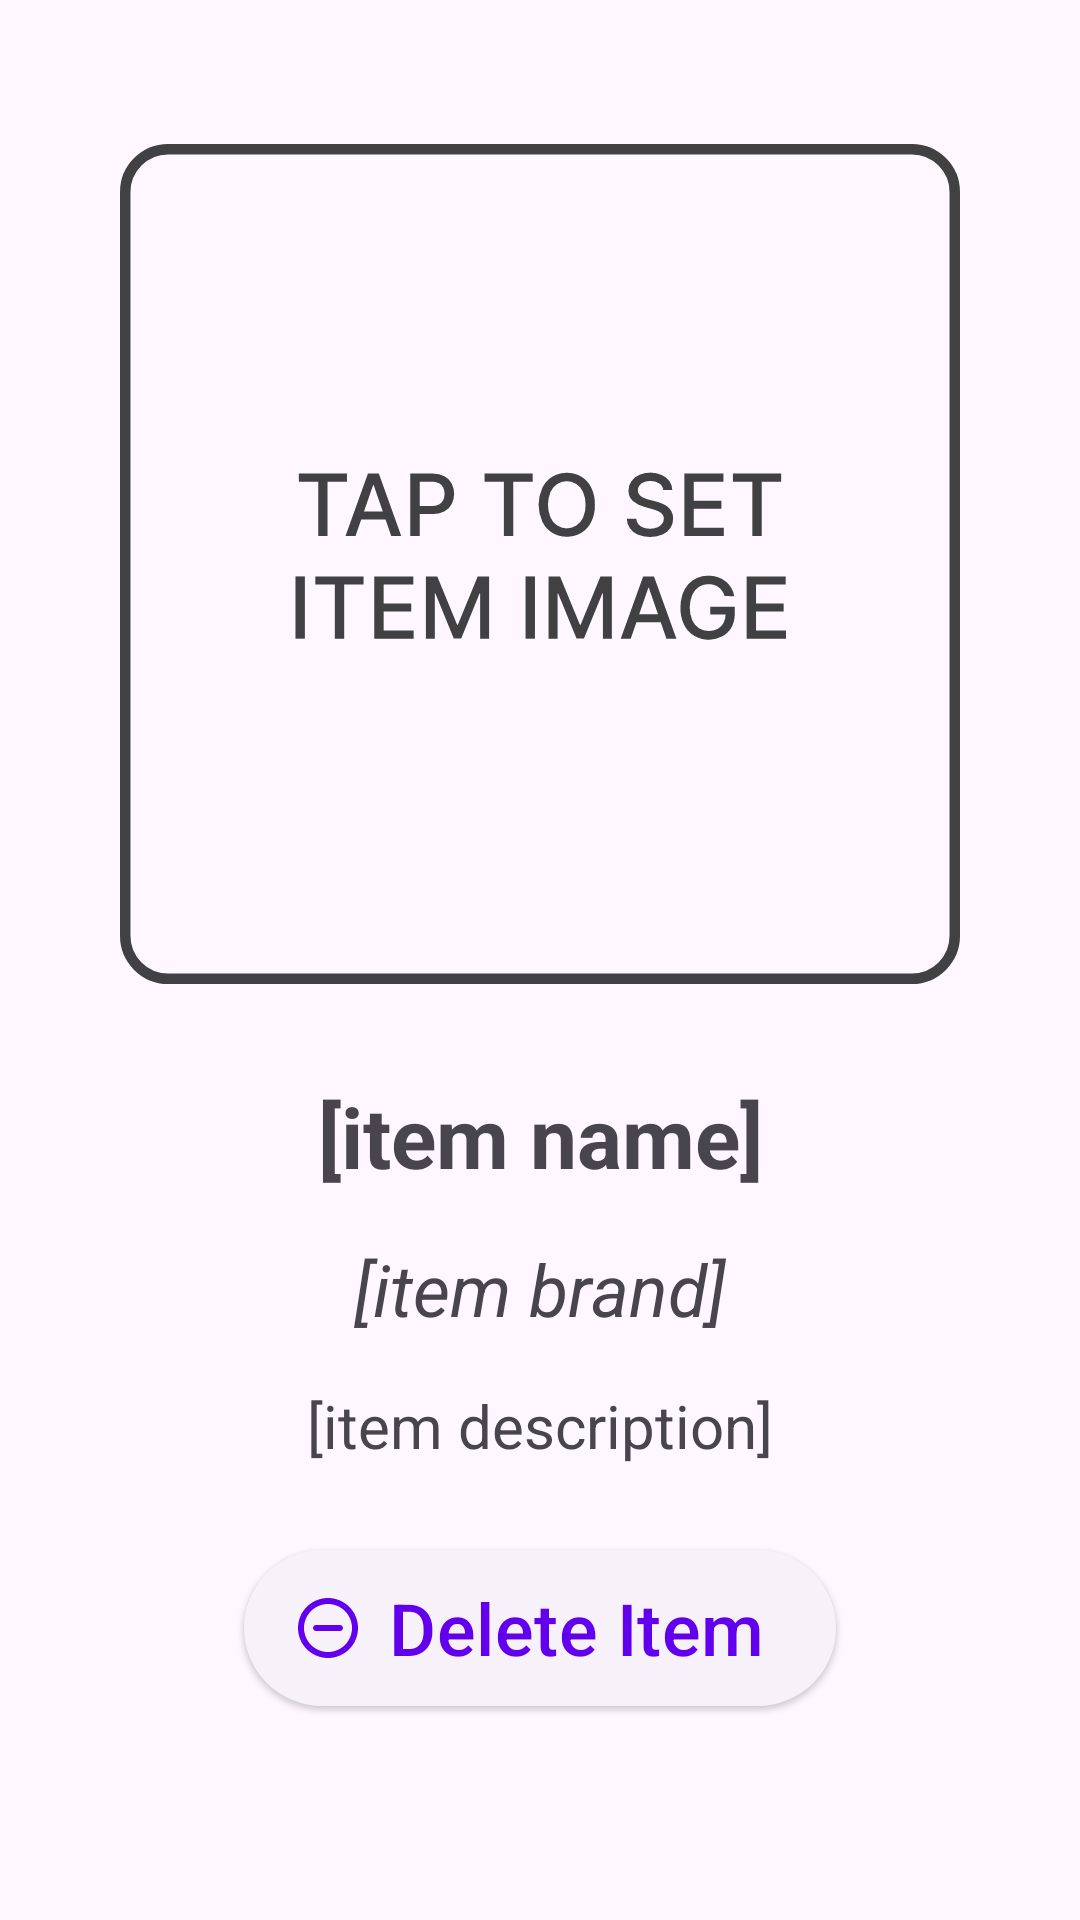

Layout XML and referenced resources for this Android screen:
<!-- AndroidManifest.xml: application theme Theme.CSCB07Project -->
<!-- res/layout/fragment_detailed_owner_item.xml -->
<?xml version="1.0" encoding="utf-8"?>
<ScrollView xmlns:app="http://schemas.android.com/apk/res-auto"
    xmlns:tools="http://schemas.android.com/tools"
    android:layout_width="match_parent"
    android:layout_height="match_parent"
    xmlns:android="http://schemas.android.com/apk/res/android">

    <androidx.constraintlayout.widget.ConstraintLayout
        android:layout_width="match_parent"
        android:layout_height="wrap_content"
        android:padding="16dp">

        

        

        

        <ImageView
            android:id="@+id/item_entry_img"
            android:layout_width="280dp"
            android:layout_height="280dp"
            android:layout_marginTop="32dp"
            android:clickable="true"
            android:scaleType="fitCenter"
            android:src="@drawable/item_placeholder"
            app:layout_constraintEnd_toEndOf="parent"
            app:layout_constraintStart_toStartOf="parent"
            app:layout_constraintTop_toTopOf="parent" />

        

        

        

        <com.google.android.material.button.MaterialButton
            android:id="@+id/detailed_delete_button"
            style="@style/Widget.Material3.Button.ElevatedButton.Icon"
            android:layout_width="wrap_content"
            android:layout_height="60dp"
            android:layout_marginTop="24dp"
            android:layout_marginBottom="16dp"
            android:text="Delete Item"
            android:textSize="24sp"
            app:iconSize="24sp"
            app:icon="@drawable/round_remove_circle_outline_36"
            app:layout_constraintBottom_toBottomOf="parent"
            app:layout_constraintEnd_toEndOf="parent"
            app:layout_constraintStart_toStartOf="parent"
            app:layout_constraintTop_toBottomOf="@+id/item_entry_description" />

        <TextView
            android:id="@+id/item_entry_name"
            android:layout_width="wrap_content"
            android:layout_height="wrap_content"
            android:layout_marginTop="32dp"
            android:text="@string/item_name_placeholder"
            android:textSize="28sp"
            android:textStyle="bold"
            app:layout_constraintEnd_toEndOf="parent"
            app:layout_constraintStart_toStartOf="parent"
            app:layout_constraintTop_toBottomOf="@+id/item_entry_img" />

        <TextView
            android:id="@+id/item_entry_brand"
            android:layout_width="wrap_content"
            android:layout_height="wrap_content"
            android:layout_marginTop="16dp"
            android:text="@string/item_brand_placeholder"
            android:textSize="24sp"
            android:textStyle="italic"
            app:layout_constraintEnd_toEndOf="parent"
            app:layout_constraintStart_toStartOf="parent"
            app:layout_constraintTop_toBottomOf="@+id/item_entry_name" />

        <TextView
            android:id="@+id/item_entry_description"
            android:layout_width="wrap_content"
            android:layout_height="wrap_content"
            android:layout_marginTop="16dp"
            android:text="@string/item_description_placeholder"
            android:textSize="20sp"
            app:layout_constraintEnd_toEndOf="parent"
            app:layout_constraintStart_toStartOf="parent"
            app:layout_constraintTop_toBottomOf="@+id/item_entry_brand" />

    </androidx.constraintlayout.widget.ConstraintLayout>
</ScrollView>
<!-- resources referenced by this layout -->
<resources>
  <!-- drawable item_placeholder: vector/xml drawable (drawable, 5451 chars, omitted) -->
  <!-- drawable round_remove_circle_outline_36 (drawable) -->
  <vector android:height="36dp" android:tint="#000000"
      android:viewportHeight="24" android:viewportWidth="24"
      android:width="36dp" xmlns:android="http://schemas.android.com/apk/res/android">
      <path android:fillColor="@android:color/white" android:pathData="M7,12c0,0.55 0.45,1 1,1h8c0.55,0 1,-0.45 1,-1s-0.45,-1 -1,-1L8,11c-0.55,0 -1,0.45 -1,1zM12,2C6.48,2 2,6.48 2,12s4.48,10 10,10 10,-4.48 10,-10S17.52,2 12,2zM12,20c-4.41,0 -8,-3.59 -8,-8s3.59,-8 8,-8 8,3.59 8,8 -3.59,8 -8,8z"/>
  </vector>
  <string name="item_brand_placeholder">[item brand]</string>
  <string name="item_description_placeholder">[item description]</string>
  <string name="item_name_placeholder">[item name]</string>
  <style name="Theme.CSCB07Project" parent="Theme.Material3.DayNight">
          
          <item name="colorPrimary">@color/purple_500</item>
          <item name="colorPrimaryVariant">@color/purple_700</item>
          <item name="colorOnPrimary">@color/white</item>
          
          <item name="colorSecondary">@color/teal_200</item>
          <item name="colorSecondaryVariant">@color/teal_700</item>
          <item name="colorOnSecondary">@color/black</item>
          
          <item name="android:statusBarColor">?attr/colorPrimaryVariant</item>
          
  
      </style>
  <color name="purple_500">#FF6200EE</color>
  <color name="purple_700">#FF3700B3</color>
  <color name="white">#FFFFFFFF</color>
  <color name="teal_200">#FF03DAC5</color>
  <color name="teal_700">#FF018786</color>
  <color name="black">#FF000000</color>
</resources>
